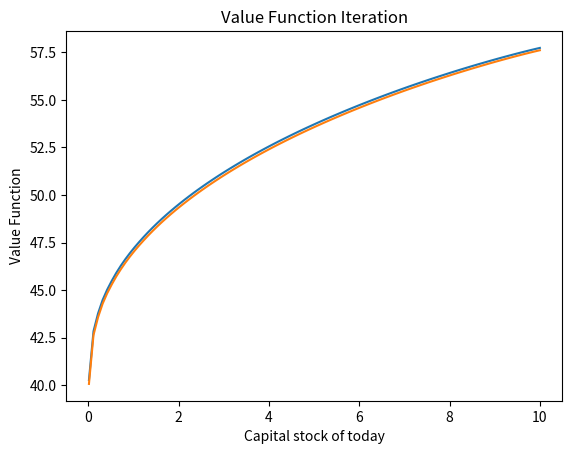
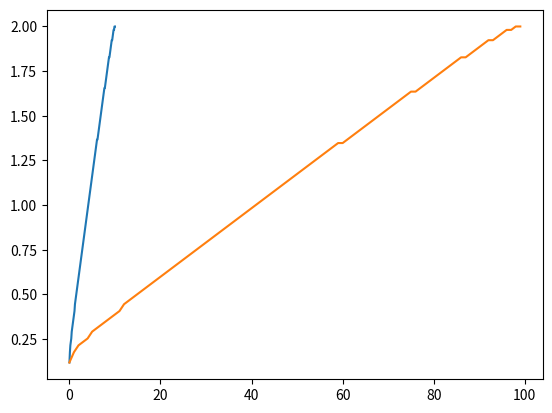

Python code for these plots, in order:
#QUESTION 2
#stochastic shocks



import numpy as np
from numpy import vectorize
import sympy as sy
import math as mt
import scipy.optimize as sc
from scipy.optimize import fsolve
import matplotlib.pyplot as plt
import scipy.sparse as sp

# Steady state setting h = 1 -> eliminate the part of the utility with h

# Parametrization of the model:

theeta = 0.679      # labor share
beta = 0.988        # discount factor
delta = 0.013       # depreciation rate


# For computing the steady state we normalize output to one:

y = 1
h = 1

z1=1.01
z2=1/1.01
kss1 = (1/1.01)**(1/(1-0.679))#case when z=1.01
kss2= 1.01**(1/(1-0.679)) #case when z=1/0.1
iss1 = kss1-(1-delta)*kss1
iss2= kss2-(1-delta)*kss2
css1 = 1-iss1
css2 = 1-iss2

# Recursive formulation without productivity shocks

# Discretize the variables of interest (k and h):

ki = np.array(np.linspace(0.01, 10, 100))
ki = np.tile(ki, 100)
ki = np.split(ki, 100)
ki = np.transpose(ki)

kj = np.array(np.linspace(0.01, 10, 100))
kj = np.tile(kj, 100)
kj = np.split(kj, 100)

z=np.array([z1,z2])

# where ki is capital of today, and kj is capiptal of tomorrow

# Define the return matrix M, which give us the utilities for all possible combinations of capital:

@vectorize
def M1(ki, kj,z1):
    
         return np.log(pow(z1*ki, 1-theeta) - kj + (1-delta)*ki)
M1=M1(ki, kj,z1)
M1 = np.nan_to_num(M1)
M1[M1 == 0] = -100

def M2(ki, kj,z2):
    
         return np.log(pow(z2*ki, 1-theeta) - kj + (1-delta)*ki)
     
M2 = M2(ki, kj,z2)
M2 = np.nan_to_num(M2)
M2[M2 == 0] = -100
M= np.concatenate([M1,M2])


# Define our initial guess for the value function V:

ki = np.array(np.linspace(0.01, 10, 100))

#def V1(ki,z1):
#    return np.log(pow(z1*ki, 1-theeta) - ki + (1-delta)*ki)/(1-beta)
#V1=V1(ki,z1)
#def V2(ki,z2):
#    return np.log(pow(z2*ki, 1-theeta) - ki + (1-delta)*ki)/(1-beta)
#V2=V2(ki,z2)

#Since the V is going to be same for every single state (of z, because it will depend on the ki):

def W(ki,z1,z2):
    return 1/2*(np.log(pow(z1*ki, 1-theeta) - ki + (1-delta)*ki)/(1-beta))+1/2*(np.log(pow(z2*ki, 1-theeta) - ki + (1-delta)*ki)/(1-beta))
Ws=W(ki,z1,z2)

# Compute the matrix X with M and V:


W=np.tile(Ws,2)
W=np.transpose(W)
W=np.reshape(W,[200,1])

X = M + beta*W
X = np.nan_to_num(X)

# Compute a vector with the maximum value for each row of X:

Ws1 = np.max(X, axis=1)
Ws1=np.reshape(Ws1,[200,1])

# Compute the difference between the previous vector and our initial guess of the value function:
Ws=np.tile(Ws,2)
Ws=np.reshape(Ws,[200,1])
diffWs = Ws1 - Ws

count = 0

# If differences are larger than 1, we iterate taking as new value functions Vs1 up to obtain convergence:

while count<20:
   
    Ws=np.reshape(Ws1,[2,100])
    Wsz1 = np.tile(Ws[0], 100)
    Wsz1= np.reshape(Wsz1,[100,100])
    Wsz2 = np.tile(Ws[1], 100)
    Wsz2= np.reshape(Wsz2,[100,100])
    W=np.concatenate([Wsz1,Wsz2])
    W = np.array(W)
    
    X = M + beta*W
    X = np.nan_to_num(X)
    Ws1 = np.amax(X, axis=1)
    diffWs = np.reshape(Ws1,[200,1]) - np.reshape(Ws,[200,1])
    
    
    count = count+1
    
# Redefine matrix X with the final value function:

Ws1=np.reshape(Ws1,[2,100])
Wsz1 = np.tile(Ws[0], 100)
Wsz1= np.reshape(Wsz1,[100,100])
Wsz2 = np.tile(Ws[1], 100)
Wsz2= np.reshape(Wsz2,[100,100])
W=np.concatenate([Wsz1,Wsz2])
W = np.array(W)

X = M + beta*W
X = np.nan_to_num(X)

# Now we can obtain the decision rule, which give us column number that
# maximizes row i:
Ws1=np.reshape(Ws1,[200,1])
g = np.argmax(X, axis=1)
kj = np.array(np.linspace(0.1, 2, 100))
kj_opt = kj[g[:]]


# Plot the value function:

plt.figure()
plt.plot(ki, Ws1[0:100])
plt.plot(ki,Ws1[100:200])
plt.title('Value Function Iteration')
plt.ylabel('Value Function')
plt.xlabel('Capital stock of today')
plt.show()


c=1-(kj-(1-delta)*ki)


plt.plot(ki, kj_opt[0:100] ,kj_opt[100:200])
plt.show()
